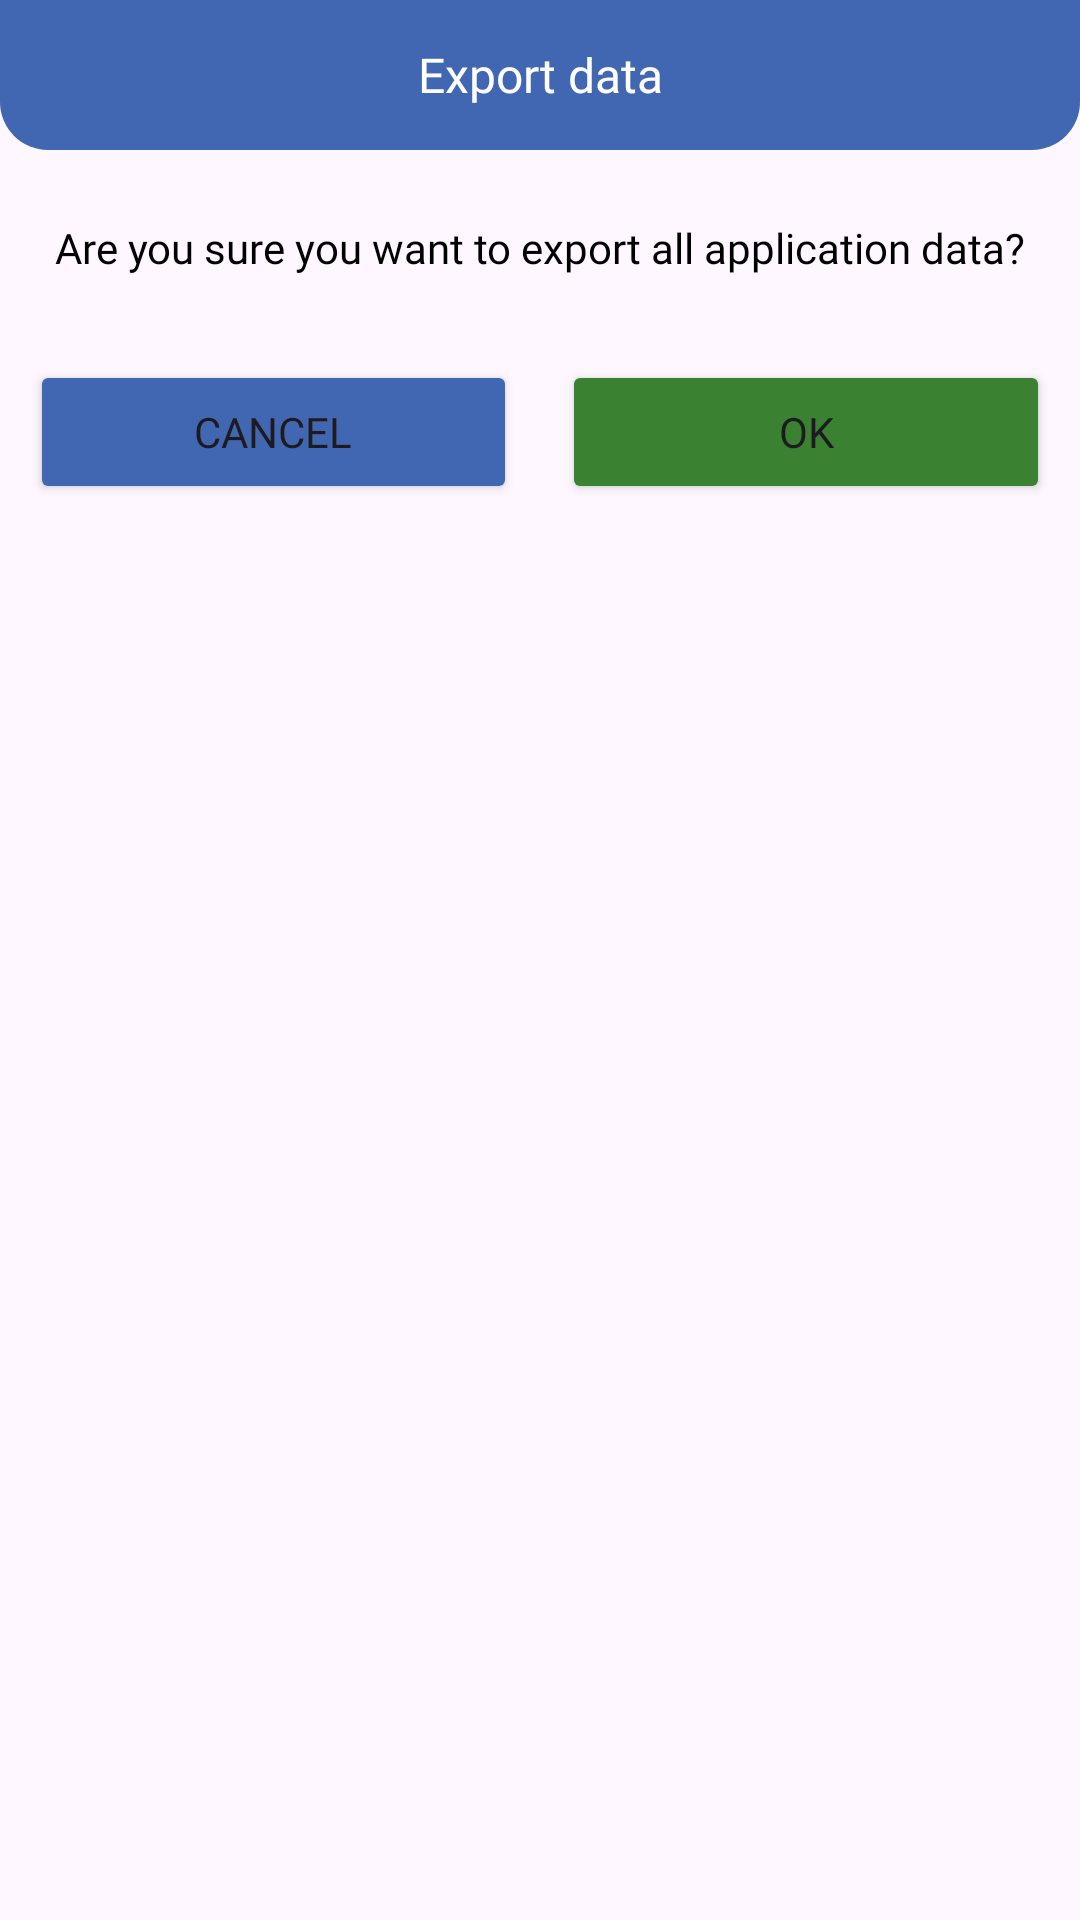

This screen was rendered from an Android layout file. Write that file and the resources it references.
<!-- AndroidManifest.xml: application theme Theme.NetWatchPro -->
<!-- res/layout/dialog_export_all_data.xml -->
<?xml version="1.0" encoding="utf-8"?>
<RelativeLayout xmlns:android="http://schemas.android.com/apk/res/android"
    android:layout_width="match_parent"
    android:layout_height="match_parent">

    <FrameLayout
        android:id="@+id/dialog_export_all_data_job_title_row"
        android:layout_width="match_parent"
        android:layout_height="50dp"
        android:layout_alignParentTop="true"
        android:layout_alignParentStart="true"
        android:layout_alignParentEnd="true"
        android:background="@drawable/dialog_no_internet_connection_rounded_title">
        <TextView
            android:layout_width="match_parent"
            android:layout_height="match_parent"
            android:text="@string/export_data"
            android:fontFamily="@font/poppins_bold"
            android:textSize="16dp"
            android:gravity="center"
            android:textColor="@color/white"/>
    </FrameLayout>
    <FrameLayout
        android:id="@+id/dialog_export_all_data_job_last_value_row"
        android:layout_width="match_parent"
        android:layout_height="70dp"
        android:layout_alignParentStart="true"
        android:layout_alignParentEnd="true"
        android:layout_below="@+id/dialog_export_all_data_job_title_row">
        <RelativeLayout
            android:layout_width="match_parent"
            android:layout_height="match_parent">
            <TextView
                android:id="@+id/dialog_export_all_data_job_hint_textview"
                android:layout_width="match_parent"
                android:layout_height="35dp"
                android:text="@string/are_you_sure_you_want_to_export_all_app_data"
                android:fontFamily="@font/poppins"
                android:textSize="14dp"
                android:paddingLeft="15dp"
                android:paddingRight="15dp"
                android:layout_alignParentStart="true"
                android:layout_alignParentEnd="true"
                android:layout_alignParentTop="true"
                android:layout_alignParentBottom="true"
                android:layout_gravity="top"
                android:layout_marginBottom="5dp"
                android:gravity="center"
                android:textColor="@color/black"/>
        </RelativeLayout>
    </FrameLayout>
    <FrameLayout
        android:id="@+id/dialog_export_all_data_job_buttons_row"
        android:layout_width="match_parent"
        android:layout_height="50dp"
        android:layout_alignParentStart="true"
        android:layout_alignParentEnd="true"
        android:paddingLeft="10dp"
        android:paddingRight="10dp"
        android:layout_marginBottom="10dp"
        android:layout_below="@+id/dialog_export_all_data_job_last_value_row">
        <LinearLayout
            android:layout_width="match_parent"
            android:layout_height="match_parent">
            <Button
                android:id="@+id/dialog_export_all_data_job_cancel_button"
                android:layout_width="wrap_content"
                android:layout_height="wrap_content"
                android:layout_weight="5"
                android:layout_marginRight="15dp"
                android:text="@string/cancel"
                android:fontFamily="@font/poppins_bold"
                android:backgroundTint="@color/main_blue"/>
            <Button
                android:id="@+id/dialog_export_all_data_job_save_button"
                android:layout_width="wrap_content"
                android:layout_height="wrap_content"
                android:layout_weight="5"
                android:text="@string/ok_txt"
                android:fontFamily="@font/poppins_bold"
                android:backgroundTint="@color/primary_green"/>
        </LinearLayout>
    </FrameLayout>

</RelativeLayout>
<!-- resources referenced by this layout -->
<resources>
  <color name="black">#FF000000</color>
  <color name="main_blue">#4267B2</color>
  <color name="primary_green">#3B8132</color>
  <color name="white">#FFFFFFFF</color>
  <!-- drawable dialog_no_internet_connection_rounded_title (drawable) -->
  <shape xmlns:android="http://schemas.android.com/apk/res/android">
      <solid android:color="@color/main_blue"/>
      <corners android:bottomLeftRadius="16dp" android:bottomRightRadius="16dp"/>
      <padding android:left="0dp" android:top="0dp" android:right="0dp" android:bottom="0dp" />
  </shape>
  <string name="are_you_sure_you_want_to_export_all_app_data">Are you sure you want to export all application data?</string>
  <string name="cancel">Cancel</string>
  <string name="export_data">Export data</string>
  <string name="ok_txt">OK</string>
  <style name="Theme.NetWatchPro" parent="Base.Theme.NetWatchPro" />
  <style name="Base.Theme.NetWatchPro" parent="Theme.Material3.DayNight.NoActionBar">
          
           <item name="colorPrimary">@color/main_blue</item>
      </style>
</resources>
